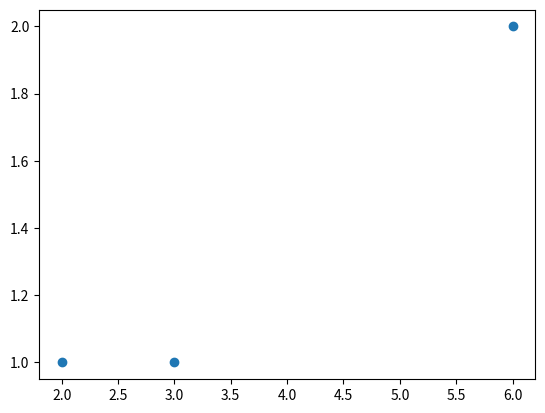

The matplotlib source for this figure:
# Sami Ullah
# Roll no: 22013122-022

import numpy as np
import matplotlib.pyplot as plt

inputs = np.array([
    [3, 1],
    [2, 1],
    [6, 2]
])

targets = np.array([1, 0, 1])

# RBF Layer (Hidden Layer)
def gaussian_rbf(x, c, sigma=1.0):
    distance = np.linalg.norm(x - c)
    return np.exp(-(distance ** 2) / (2 * sigma ** 2))

# W3 input points as the centers for 3 hidden neurons
centers = inputs
sigma = 3.0

# Shape 3 samples, 3 hidden neurons
n_samples = inputs.shape[0]
n_hidden = centers.shape[0]
rbf_activations = np.zeros((n_samples, n_hidden))

for i in range(n_samples):
    for j in range(n_hidden):
        rbf_activations[i, j] = gaussian_rbf(inputs[i], centers[j], sigma)

# 3. Output Layer (Logistic/Sigmoid) setup
weights = np.random.random(n_hidden)  # 3 weights for 3 RBF neurons
learning_rate = 0.1
epochs = 1000


def sigmoid(x):
    return 1 / (1 + np.exp(-x))

def sigmoid_derivative(x):
    s = sigmoid(x)
    return s * (1 - s)

# Training Loop
for epoch in range(epochs):
    # Forward Pass
    # Linear combination: z = w1*h1 + w2*h2 + w3*h3
    z = np.dot(rbf_activations, weights)
    predictions = sigmoid(z)

    # Loss (MSE)
    loss = np.mean(0.5 * (targets - predictions) ** 2)

    # --- Backpropagation ---
    # Gradient of Loss w.r.t Predicted: -(Target - Prediction)
    error = predictions - targets
    # Gradient of Sigmoid: Prediction * (1 - Prediction)
    d_sigmoid = error * sigmoid_derivative(z)

    # Gradient of Weights: d_sigmoid * Input to the weights (rbf_activations)
    gradients = np.dot(rbf_activations.T, d_sigmoid)
    weights -= learning_rate * gradients

    if epoch % 100 == 0:
        print(f"Epoch {epoch}, Loss: {loss:.4f}")

print("\nFinal Predictions:")
print(np.round(predictions, 2))
print("Target Values:")
print(targets)

# plotting
plt.scatter(inputs[:, 0], inputs[:, 1])
